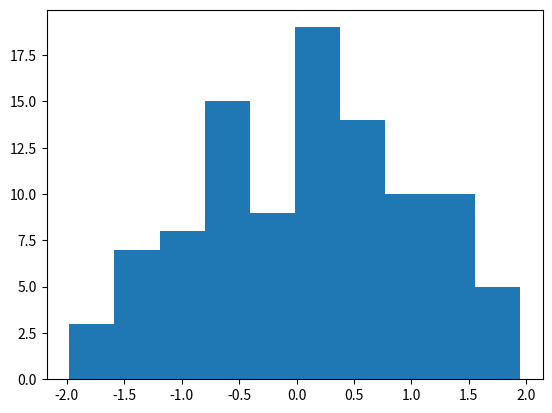

This figure's Python source:
import matplotlib.pyplot as plt
import numpy as np


plt.hist(np.random.randn(100))
plt.show()

